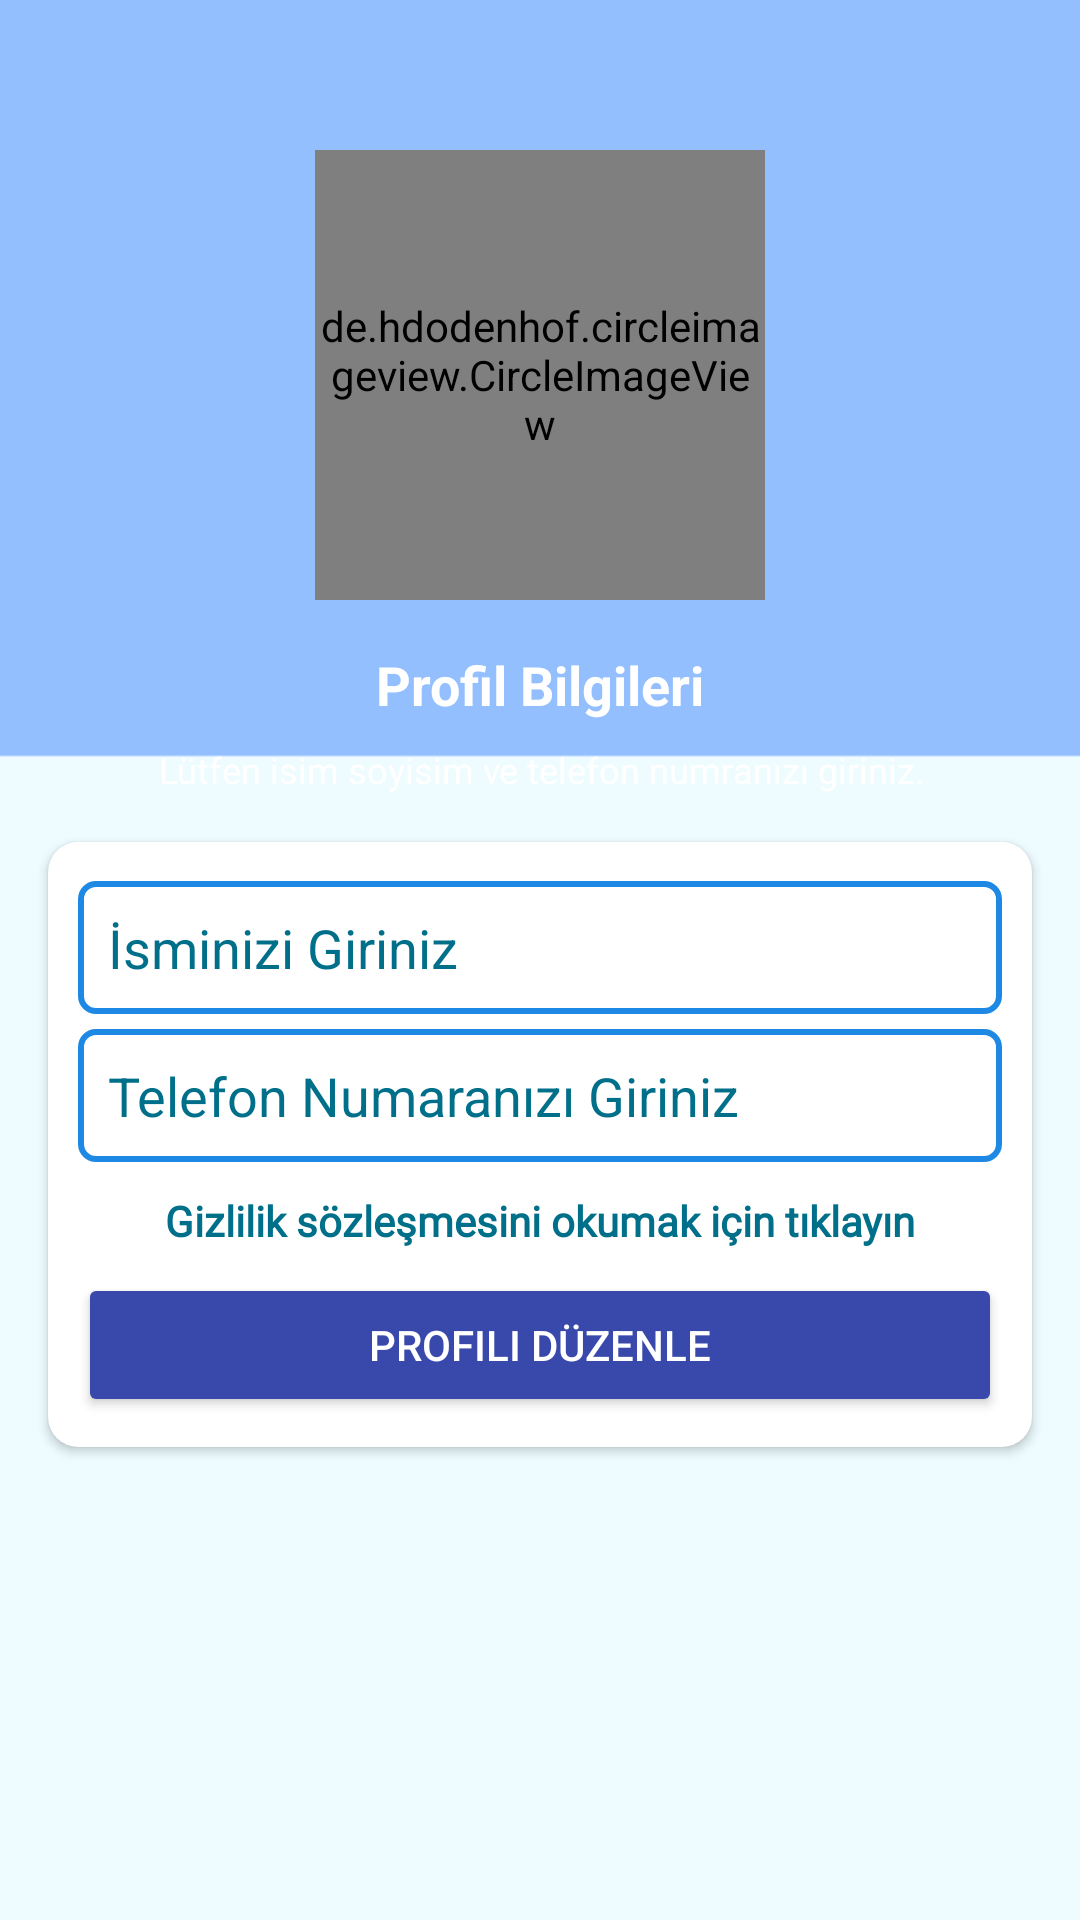

Write the Android layout XML for this screen, with the resource values it uses.
<!-- AndroidManifest.xml: application theme Theme.Caglar -->
<!-- res/layout/fragment_brans.xml -->
<?xml version="1.0" encoding="utf-8"?>
<androidx.constraintlayout.widget.ConstraintLayout xmlns:android="http://schemas.android.com/apk/res/android"
    xmlns:tools="http://schemas.android.com/tools"
    android:layout_width="match_parent"
    android:layout_height="match_parent"
    xmlns:app="http://schemas.android.com/apk/res-auto"
    android:background="@drawable/bga"
    tools:context=".BransFragment">

    <FrameLayout
        android:layout_width="match_parent"
        android:layout_height="match_parent"
        android:id="@+id/frame_brans"/>


    <androidx.appcompat.widget.Toolbar
        android:id="@+id/toolbar"
        android:layout_width="match_parent"
        android:layout_height="wrap_content"
        android:minHeight="30dp"
        android:theme="?attr/actionBarTheme"
        android:background="@android:color/transparent"
        app:layout_constraintEnd_toEndOf="parent"
        app:layout_constraintStart_toStartOf="parent"
        app:layout_constraintTop_toTopOf="parent" >

        <LinearLayout
            android:layout_width="wrap_content"
            android:layout_height="wrap_content"
            android:orientation="horizontal">

            <ImageView
                android:id="@+id/imageView2"
                android:layout_width="wrap_content"
                android:layout_height="wrap_content"
                android:layout_gravity="center"
                android:layout_weight="1"
                android:layout_marginLeft="-5dp"
                app:srcCompat="@drawable/ic_baseline_arrow_back_24"
                app:tint="@color/white"/>
        </LinearLayout>

        <LinearLayout
            android:layout_width="wrap_content"
            android:layout_height="wrap_content"
            android:orientation="horizontal">

            <ImageView
                android:layout_width="77dp"
                android:layout_height="30dp"
                android:src="@drawable/menux"
                app:tint="@color/white"
                android:layout_marginLeft="320dp"/>
        </LinearLayout>

    </androidx.appcompat.widget.Toolbar>

    <de.hdodenhof.circleimageview.CircleImageView
        android:id="@+id/imageView"
        android:layout_width="150dp"
        android:layout_height="150dp"
        android:layout_marginTop="50dp"
        app:layout_constraintEnd_toEndOf="parent"
        app:layout_constraintStart_toStartOf="parent"
        app:layout_constraintTop_toTopOf="parent"
        android:src="@drawable/avatar" />

    <TextView
        android:id="@+id/phoneLbl"
        android:layout_width="wrap_content"
        android:layout_height="wrap_content"
        android:layout_marginTop="16dp"
        android:text="Profil Bilgileri"
        android:textColor="@color/white"
        android:textSize="18sp"
        android:textStyle="bold"
        app:layout_constraintEnd_toEndOf="@+id/imageView"
        app:layout_constraintStart_toStartOf="@+id/imageView"
        app:layout_constraintTop_toBottomOf="@+id/imageView" />

    <TextView
        android:id="@+id/textView4"
        android:layout_width="wrap_content"
        android:layout_height="wrap_content"
        android:layout_marginTop="8dp"
        android:gravity="center"
        android:text="Lütfen isim soyisim ve telefon numranızı giriniz."
        android:textSize="12sp"
        android:textColor="@color/color_white"
        app:layout_constraintEnd_toEndOf="@+id/phoneLbl"
        app:layout_constraintStart_toStartOf="@+id/phoneLbl"
        app:layout_constraintTop_toBottomOf="@+id/phoneLbl" />

    <androidx.cardview.widget.CardView
        android:layout_width="match_parent"
        android:layout_height="wrap_content"
        android:layout_marginStart="16dp"
        android:layout_marginTop="16dp"
        android:layout_marginEnd="16dp"
        app:cardCornerRadius="10dp"
        android:backgroundTint="@color/white"
        app:layout_constraintEnd_toEndOf="parent"
        app:layout_constraintStart_toStartOf="parent"
        app:layout_constraintTop_toBottomOf="@+id/textView4">

        <LinearLayout
            android:layout_width="match_parent"
            android:layout_height="match_parent"
            android:layout_margin="10dp"
            android:orientation="vertical">

            <EditText
                android:id="@+id/nameBox"
                android:layout_width="match_parent"
                android:layout_height="wrap_content"
                android:background="@drawable/textbox_outline"
                android:ems="10"
                android:textColor="@color/black"
                android:hint="İsminizi Giriniz"
                android:textColorHint="@color/blue"
                android:layout_marginTop="3dp"
                android:padding="10dp"/>

            <EditText
                android:id="@+id/noBox"
                android:layout_width="match_parent"
                android:layout_height="wrap_content"
                android:background="@drawable/textbox_outline"
                android:ems="10"
                android:hint="Telefon Numaranızı Giriniz"
                android:textColor="@color/black"
                android:textColorHint="@color/blue"
                android:layout_marginTop="5dp"
                android:padding="10dp"/>

            <TextView
                android:layout_width="match_parent"
                android:layout_height="wrap_content"
                android:text="Gizlilik sözleşmesini okumak için tıklayın"
                android:gravity="center"
                android:textStyle="bold"
                android:layout_marginTop="10dp"
                android:textColor="@color/blue"
                android:fontFamily="@font/raleway"/>


            <Button
                android:id="@+id/continueBtn"
                android:layout_width="match_parent"
                android:layout_height="wrap_content"
                android:layout_marginTop="8dp"
                android:backgroundTint="#3949AB"
                android:text="Profili Düzenle"
                android:textColor="@color/white"/>
        </LinearLayout>
    </androidx.cardview.widget.CardView>




</androidx.constraintlayout.widget.ConstraintLayout>
<!-- resources referenced by this layout -->
<resources>
  <color name="black">#FF000000</color>
  <color name="blue">#006f89</color>
  <color name="color_white">#FFFFFF</color>
  <color name="white">#FFFFFFFF</color>
  <!-- drawable bga: png bitmap (drawable-v24, 2943 bytes) -->
  <!-- drawable textbox_outline (drawable-v24) -->
  <?xml version="1.0" encoding="utf-8"?>
  <shape xmlns:android="http://schemas.android.com/apk/res/android">
      <stroke android:color="#1E88E5" android:width="2dp"/>
      <corners android:radius="5dp"/>
  </shape>
  <style name="Theme.Caglar" parent="Theme.MaterialComponents.NoActionBar">
          
          <item name="colorPrimary">@color/purple_500</item>
          <item name="colorPrimaryVariant">#48a5f3</item>
          <item name="colorOnPrimary">@color/white</item>
          
          <item name="colorSecondary">@color/teal_200</item>
          <item name="colorSecondaryVariant">@color/teal_700</item>
          <item name="colorOnSecondary">@color/black</item>
          
          <item name="android:statusBarColor" tools:targetApi="l">?attr/colorPrimaryVariant</item>
          
      </style>
  <color name="purple_500">#FF6200EE</color>
  <color name="teal_200">#FF03DAC5</color>
  <color name="teal_700">#FF018786</color>
</resources>
